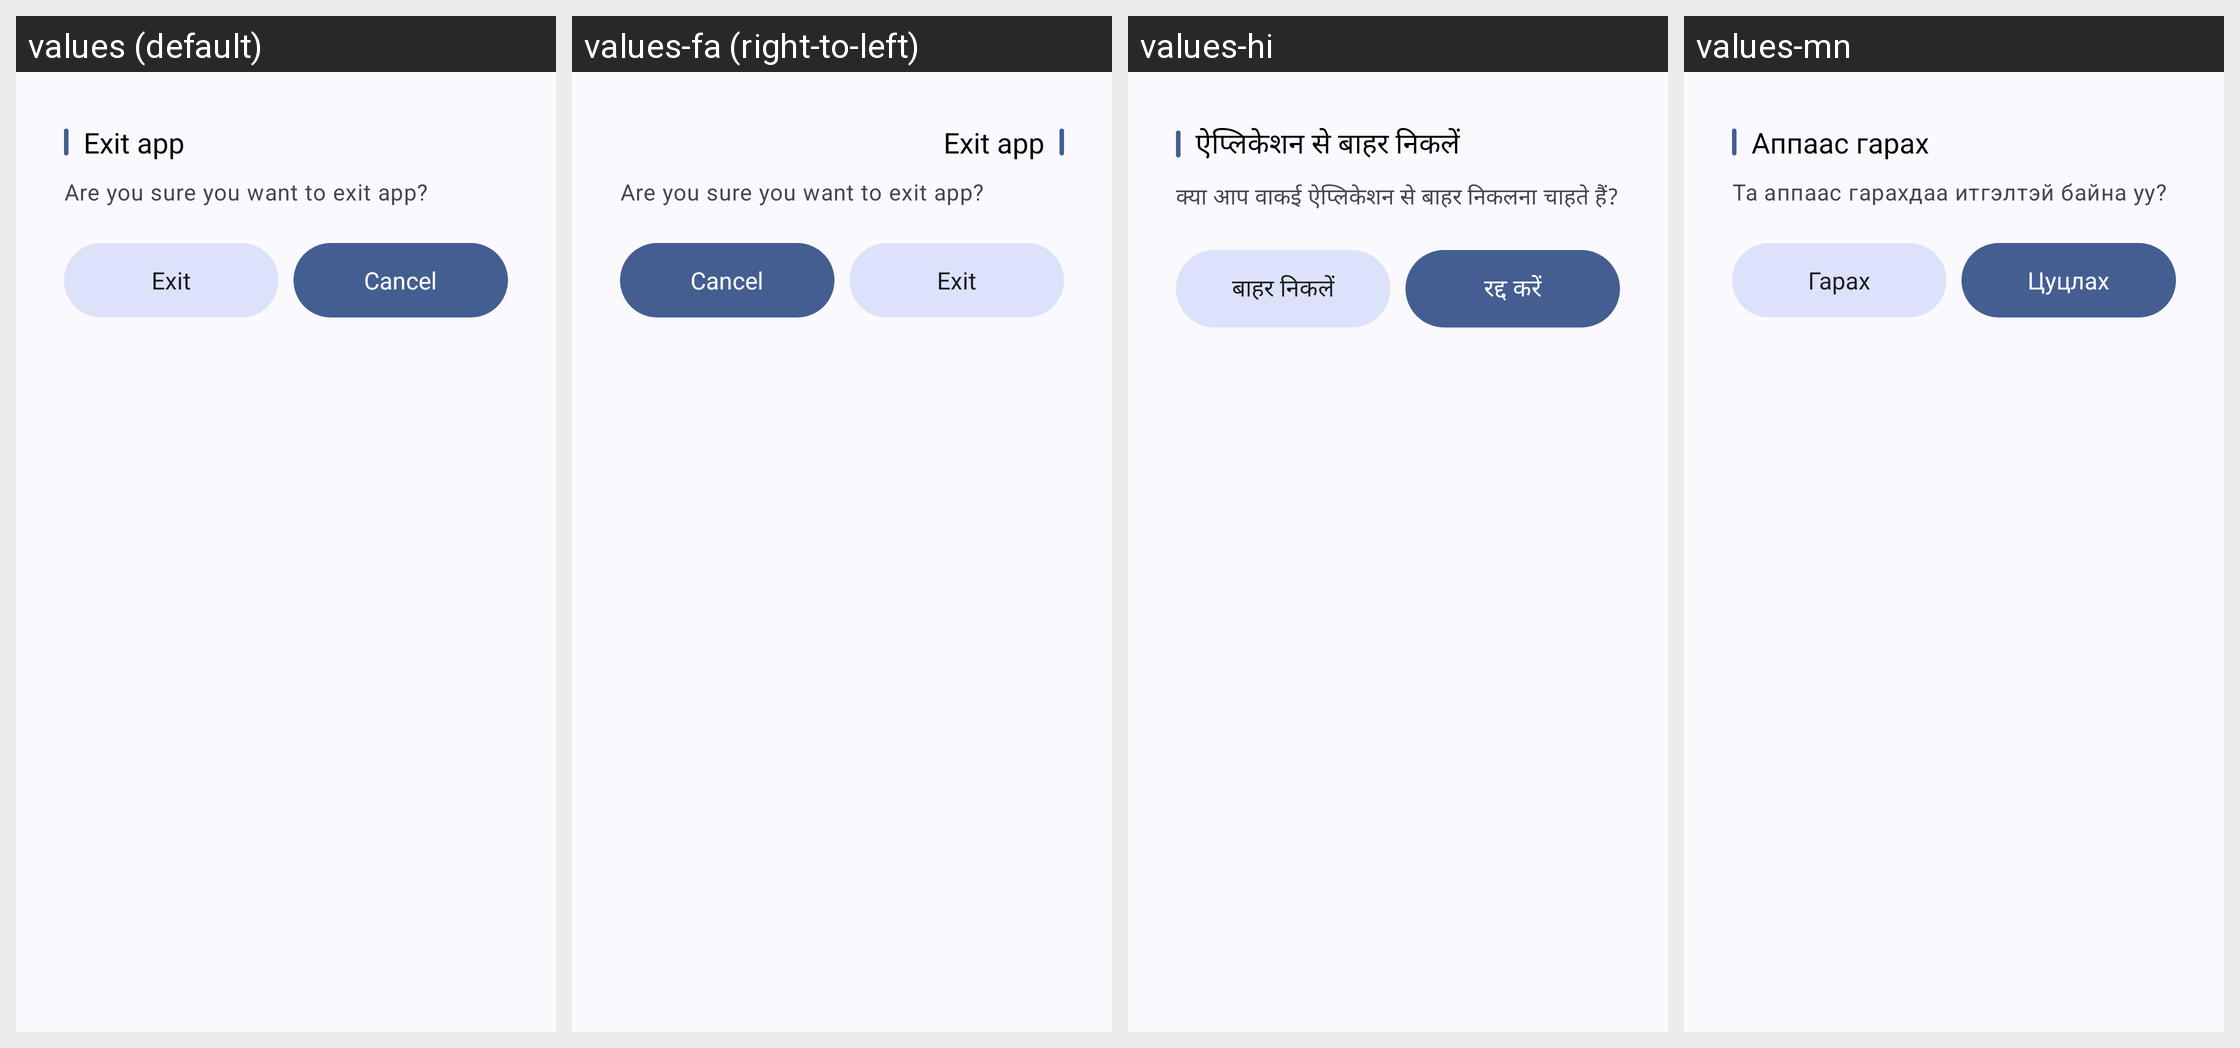

For this localized Android screen grid, give each drawn string resource with its value in every locale shown.
Android screen res/layout/bottom_sheet_back.xml rendered under 4 locales, left to right: values (default), values-fa (right-to-left), values-hi, values-mn. Device: Nexus 5 (rendered at 1080×1920; each locale shown at half size, 540×960, under a caption strip naming it); theme Theme.MusicDownloader.
Other locales in the repository, not shown: values-ar, values-bn, values-ca, values-cs, values-de, values-es, values-es-rES, values-es-rUS, values-et, values-fr-rCA, values-fr-rFR, values-gl, values-hr, values-hu, values-in, values-ja, values-ko, values-ms, values-pl, values-pt, values-pt-rBR, values-pt-rPT, values-ru, values-ta, values-th, values-uk, values-vi, values-zh-rCN, values-zh-rTW.
Strings drawn on this screen, with the default value and each locale's value (text and hints the layout hard-codes, and strings that could not be matched under every locale, appear in the picture but are not listed):

exit_app
  values: Exit app
  values-fa: Exit app  [not translated; the default value is used]
  values-hi: ऐप्लिकेशन से बाहर निकलें
  values-mn: Аппаас гарах

are_you_sure_you_want_to_exit_app
  values: Are you sure you want to exit app?
  values-fa: Are you sure you want to exit app?  [not translated; the default value is used]
  values-hi: क्या आप वाकई ऐप्लिकेशन से बाहर निकलना चाहते हैं?
  values-mn: Та аппаас гарахдаа итгэлтэй байна уу?

exit
  values: Exit
  values-fa: Exit  [not translated; the default value is used]
  values-hi: बाहर निकलें
  values-mn: Гарах

action_cancel
  values: Cancel
  values-fa: Cancel  [not translated; the default value is used]
  values-hi: रद्द करें
  values-mn: Цуцлах
